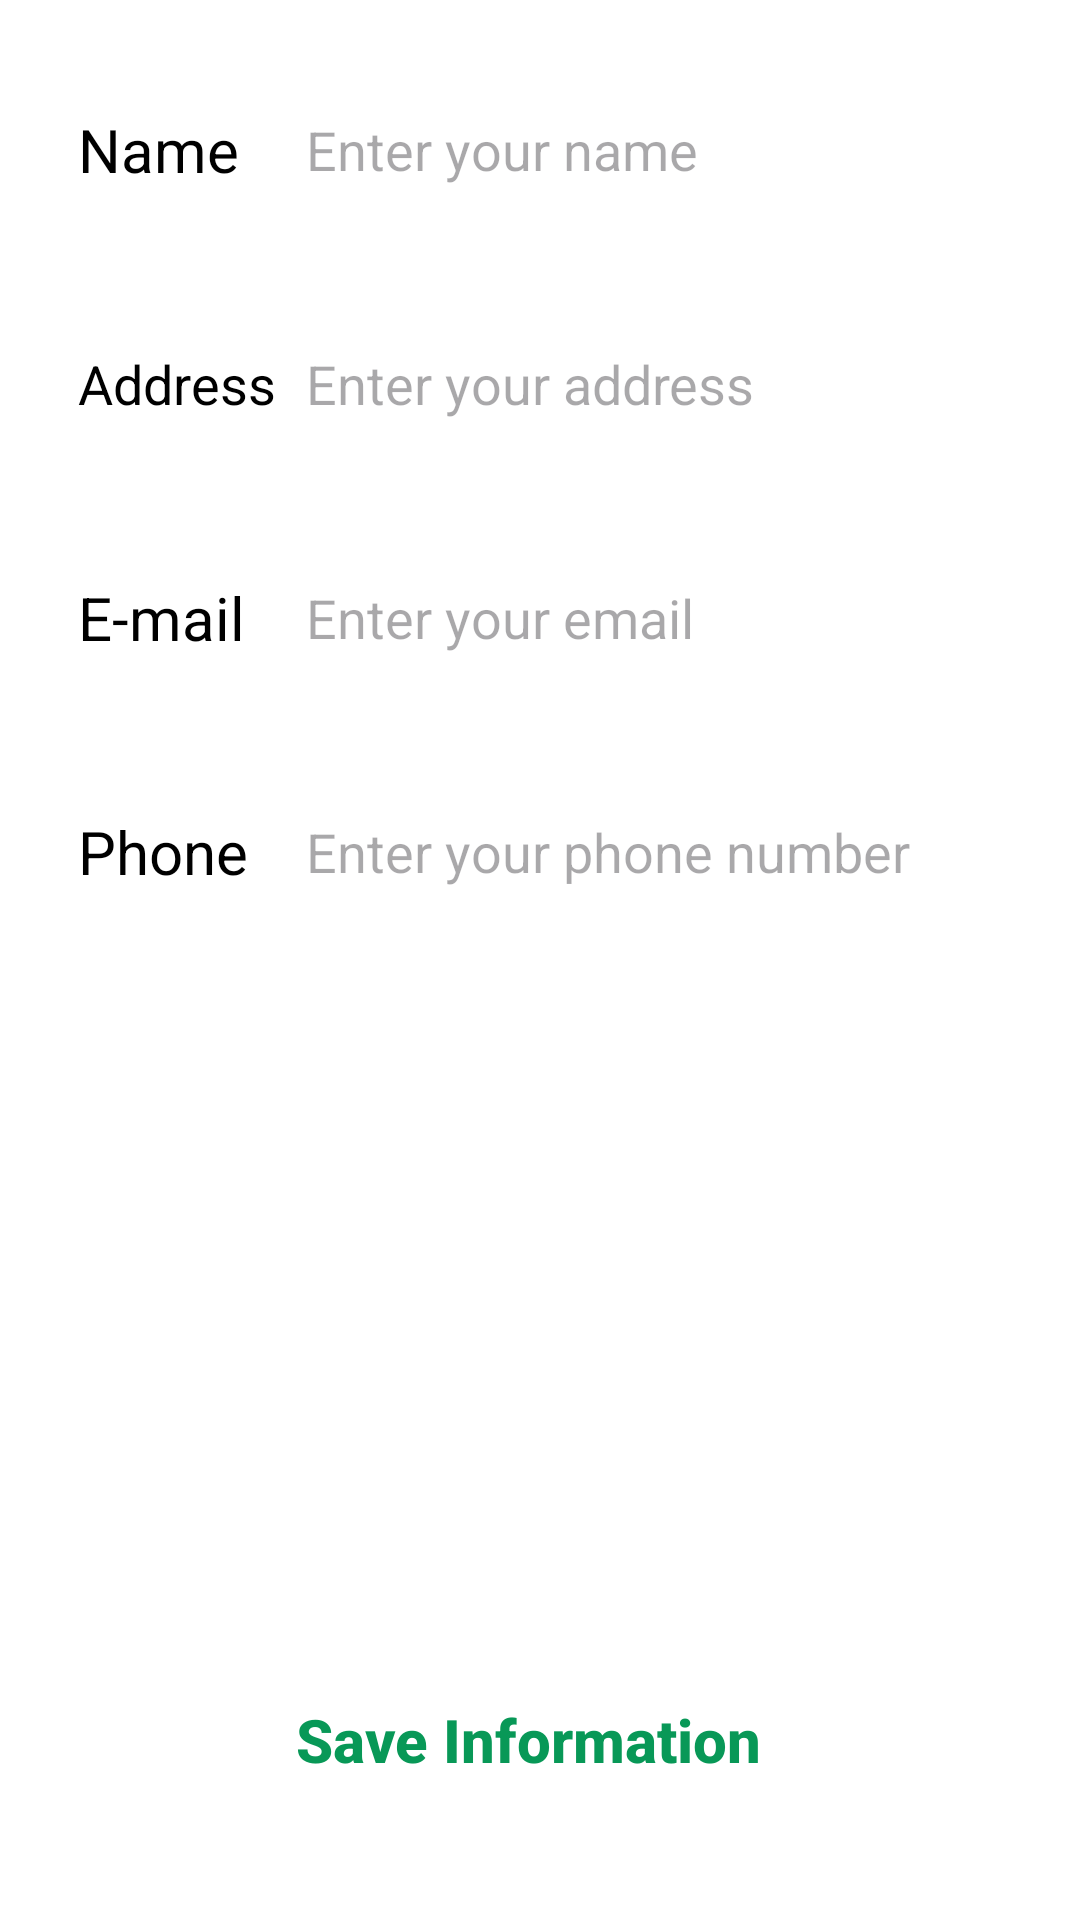

Write the Android layout XML for this screen, with the resource values it uses.
<!-- AndroidManifest.xml: application theme Theme.BeasFood -->
<!-- res/layout/fragment_profile.xml -->
<?xml version="1.0" encoding="utf-8"?>
<FrameLayout xmlns:android="http://schemas.android.com/apk/res/android"
    xmlns:tools="http://schemas.android.com/tools"
    android:layout_width="match_parent"
    android:layout_height="match_parent"
    android:background="@color/white"
    android:paddingStart="6dp"
    android:paddingEnd="6dp"
    tools:context=".Fragment.ProfileFragment">

    <LinearLayout
        android:layout_width="match_parent"
        android:layout_height="wrap_content"
        android:orientation="vertical">

        <LinearLayout
            android:layout_width="match_parent"
            android:layout_height="56dp"
            android:layout_marginStart="10dp"
            android:layout_marginTop="22dp"
            android:layout_marginEnd="10dp"
            android:background="@drawable/profileedittextshape"
            android:elevation="2dp"
            android:gravity="center_vertical"
            android:orientation="horizontal">

            <TextView
                android:layout_width="40dp"
                android:layout_height="wrap_content"
                android:layout_marginStart="10dp"
                android:layout_weight="1"
                android:text="Name"
                android:textColor="@color/black"
                android:textSize="20sp" />

            <EditText
                android:id="@+id/profileName"
                android:layout_width="wrap_content"
                android:layout_height="wrap_content"
                android:layout_marginStart="4dp"
                android:layout_weight="1"
                android:background="@color/transparent"
                android:ems="10"
                android:hint="Enter your name"
                android:inputType="text"
                android:textColor="@color/black" />
        </LinearLayout>

        <LinearLayout
            android:layout_width="match_parent"
            android:layout_height="56dp"
            android:layout_marginStart="10dp"
            android:layout_marginTop="22dp"
            android:layout_marginEnd="10dp"
            android:background="@drawable/profileedittextshape"
            android:elevation="2dp"
            android:gravity="center_vertical"
            android:orientation="horizontal">

            <TextView
                android:layout_width="40dp"
                android:layout_height="wrap_content"
                android:layout_marginStart="10dp"
                android:layout_weight="1"
                android:text="@string/address"
                android:textColor="@color/black"
                android:textSize="18sp" />

            <EditText
                android:id="@+id/profileAddress"
                android:layout_width="wrap_content"
                android:layout_height="wrap_content"
                android:layout_marginStart="4dp"
                android:layout_marginTop="5dp"
                android:layout_marginBottom="5dp"
                android:layout_weight="1"
                android:background="@color/transparent"
                android:ems="10"
                android:hint="@string/enter_your_address"
                android:inputType="textMultiLine"
                android:textColor="@color/black" />
        </LinearLayout>

        <LinearLayout
            android:layout_width="match_parent"
            android:layout_height="56dp"
            android:layout_marginStart="10dp"
            android:layout_marginTop="22dp"
            android:layout_marginEnd="10dp"
            android:background="@drawable/profileedittextshape"
            android:elevation="2dp"
            android:gravity="center_vertical"
            android:orientation="horizontal">

            <TextView
                android:layout_width="40dp"
                android:layout_height="wrap_content"
                android:layout_marginStart="10dp"
                android:layout_weight="1"
                android:text="@string/e_mail"
                android:textColor="@color/black"
                android:textSize="20sp" />

            <EditText
                android:id="@+id/profileEmail"
                android:layout_width="wrap_content"
                android:layout_height="wrap_content"
                android:layout_marginStart="4dp"
                android:layout_weight="1"
                android:background="@color/transparent"
                android:ems="10"
                android:hint="@string/enter_your_email"
                android:inputType="textEmailAddress"
                android:textColor="@color/black" />
        </LinearLayout>

        <LinearLayout
            android:layout_width="match_parent"
            android:layout_height="56dp"
            android:layout_marginStart="10dp"
            android:layout_marginTop="22dp"
            android:layout_marginEnd="10dp"
            android:background="@drawable/profileedittextshape"
            android:elevation="2dp"
            android:gravity="center_vertical"
            android:orientation="horizontal">

            <TextView
                android:layout_width="40dp"
                android:layout_height="wrap_content"
                android:layout_marginStart="10dp"
                android:layout_weight="1"
                android:text="@string/phone"
                android:textColor="@color/black"
                android:textSize="20sp" />

            <EditText
                android:id="@+id/profilePhone"
                android:layout_width="wrap_content"
                android:layout_height="wrap_content"
                android:layout_marginStart="4dp"
                android:layout_weight="1"
                android:background="@color/transparent"
                android:ems="10"
                android:hint="@string/enter_your_phone_number"
                android:inputType="phone"
                android:textColor="@color/black" />
        </LinearLayout>
    </LinearLayout>

    <androidx.appcompat.widget.AppCompatButton
        android:id="@+id/saveInforationButton"
        android:layout_width="match_parent"
        android:layout_height="56dp"
        android:layout_gravity="bottom"
        android:layout_marginEnd="8dp"
        android:layout_marginBottom="32dp"
        android:background="@drawable/proceedbutonshape"
        android:elevation="5dp"
        android:text="@string/save_information"
        android:textStyle="bold"
        android:textAllCaps="false"
        android:textColor="@color/text_color"
        android:textSize="20sp" />

</FrameLayout>
<!-- resources referenced by this layout -->
<resources>
  <color name="black">#FF000000</color>
  <color name="text_color">#089857</color>
  <color name="transparent">#FFFFFF</color>
  <color name="white">#FFFFFFFF</color>
  <string name="address">Address</string>
  <string name="e_mail">E-mail</string>
  <string name="enter_your_address">Enter your address</string>
  <string name="enter_your_email">Enter your email</string>
  <string name="enter_your_phone_number">Enter your phone number</string>
  <string name="phone">Phone</string>
  <string name="save_information">Save Information</string>
  <style name="Theme.BeasFood" parent="Base.Theme.BeasFood" />
  <style name="Base.Theme.BeasFood" parent="Theme.Material3.DayNight.NoActionBar">
          
          
      </style>
</resources>
